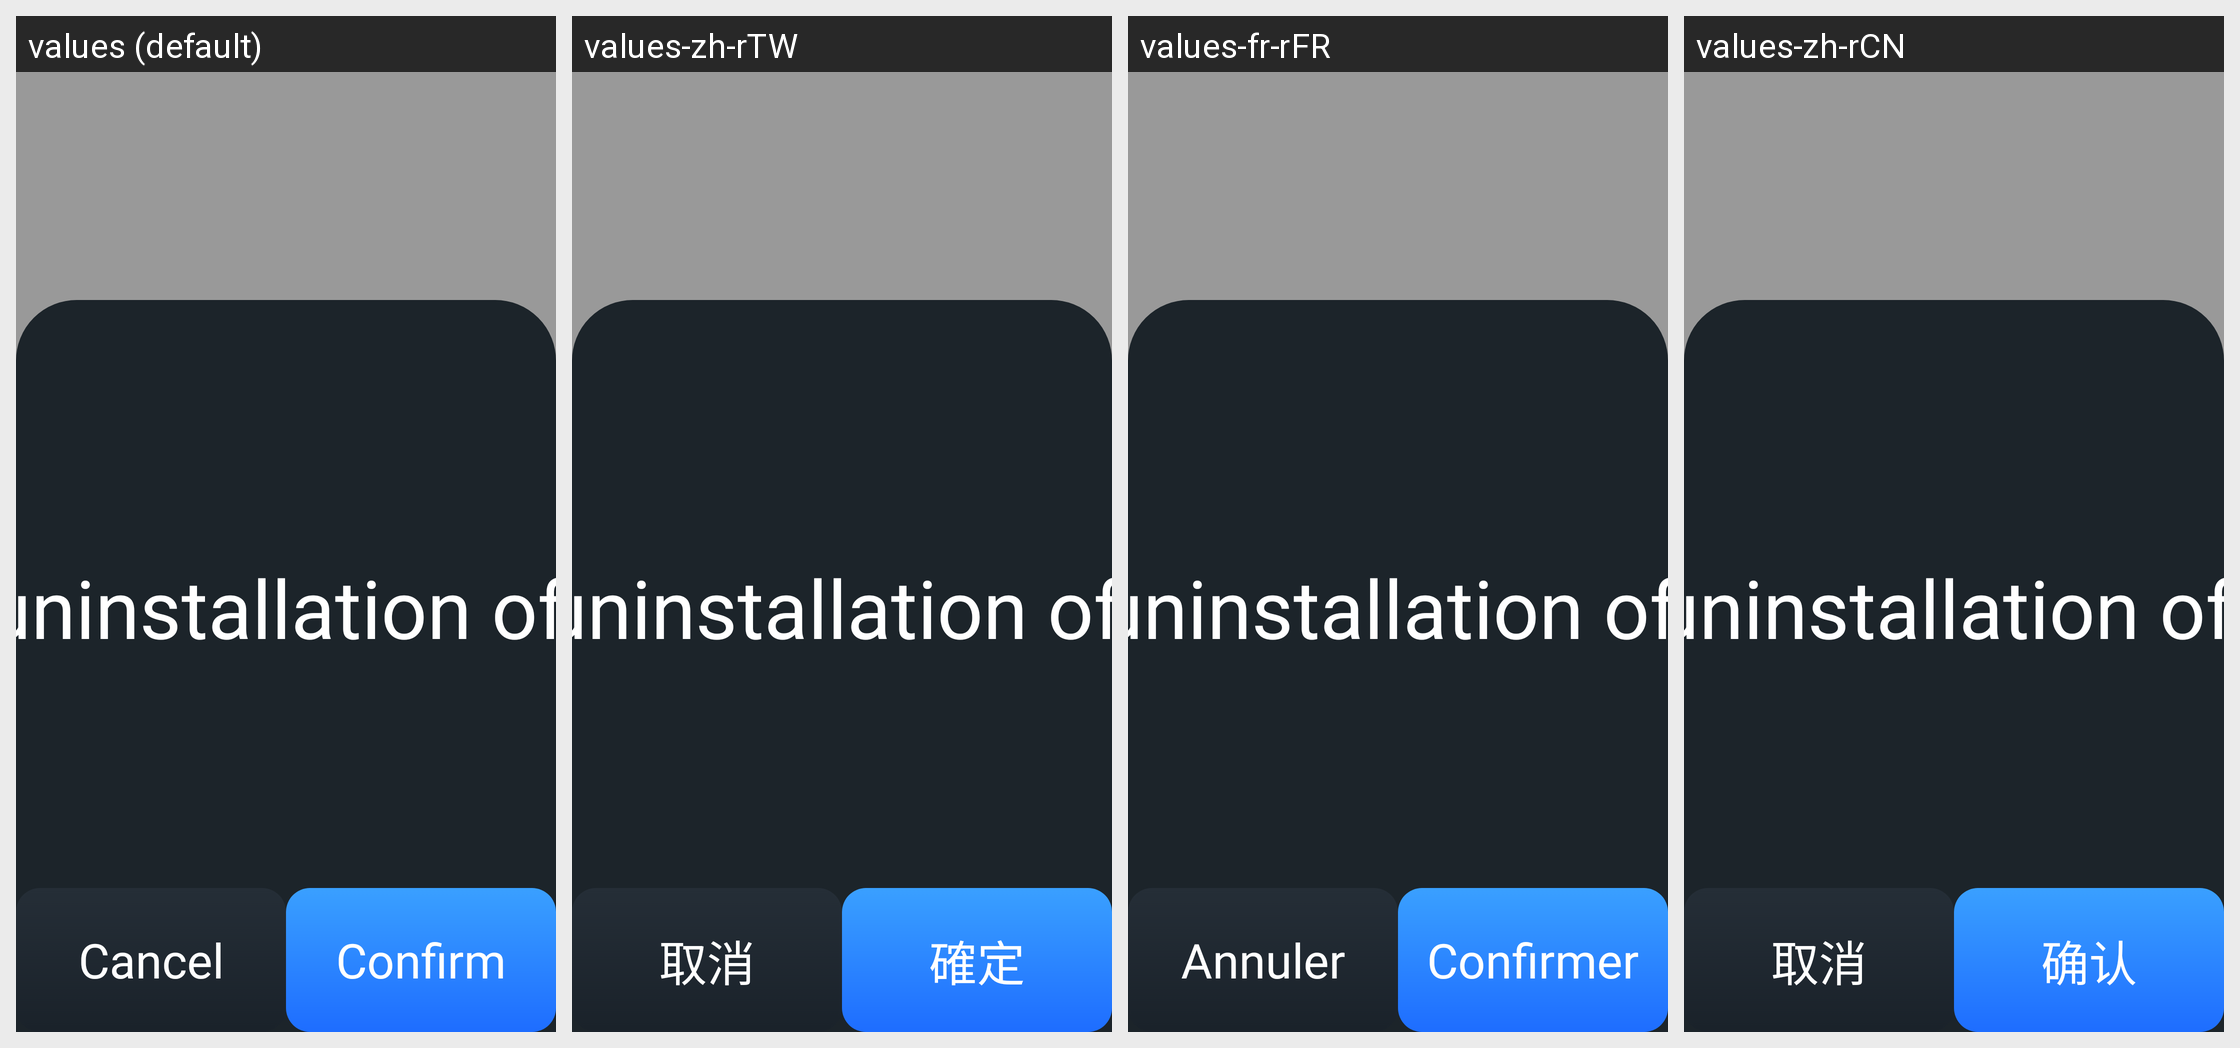

Translations of the strings shown on this Android screen, per locale in the grid:
Android screen res/layout/window_uninstall_alertt.xml rendered under 4 locales, left to right: values (default), values-zh-rTW, values-fr-rFR, values-zh-rCN. Device: Nexus 5 (rendered at 1080×1920; each locale shown at half size, 540×960, under a caption strip naming it); theme Theme.App.Starting.
Other locales in the repository, not shown: values-de-rDE, values-es-rES, values-fi-rFI, values-it-rIT, values-ja-rJP, values-ko-rKR, values-nb-rNO, values-nl-rNL, values-pt-rPT.
Strings drawn on this screen, with the default value and each locale's value (text and hints the layout hard-codes, and strings that could not be matched under every locale, appear in the picture but are not listed):

Cancel
  values: Cancel
  values-zh-rTW: 取消
  values-fr-rFR: Annuler
  values-zh-rCN: 取消

Confirm
  values: Confirm
  values-zh-rTW: 確定
  values-fr-rFR: Confirmer
  values-zh-rCN: 确认
